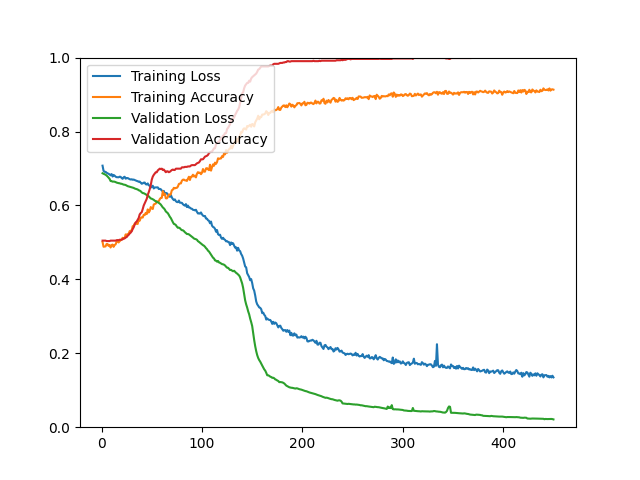

The data file committed next to this chart (first rows):
epoch, loss, acc, val_loss, val_acc
1, 0.7076, 0.5011, 0.6870, 0.5048
2, 0.6937, 0.4882, 0.6858, 0.5048
3, 0.6909, 0.4888, 0.6846, 0.5048
4, 0.6909, 0.4892, 0.6831, 0.5048
5, 0.6885, 0.4955, 0.6809, 0.5036
6, 0.6871, 0.4955, 0.6783, 0.5036
7, 0.6858, 0.4905, 0.6751, 0.5036
8, 0.6840, 0.4929, 0.6719, 0.5036
9, 0.6814, 0.4862, 0.6661, 0.5048
10, 0.6848, 0.4928, 0.6657, 0.5048
11, 0.6783, 0.4941, 0.6644, 0.5048
12, 0.6825, 0.4880, 0.6646, 0.5048
13, 0.6806, 0.4928, 0.6642, 0.5048
14, 0.6779, 0.4947, 0.6632, 0.5048
15, 0.6765, 0.5017, 0.6618, 0.5060
16, 0.6762, 0.5061, 0.6609, 0.5060
17, 0.6761, 0.4999, 0.6603, 0.5060
18, 0.6779, 0.5031, 0.6600, 0.5072
19, 0.6773, 0.5057, 0.6588, 0.5072
20, 0.6742, 0.5078, 0.6586, 0.5072
21, 0.6720, 0.5126, 0.6573, 0.5084
22, 0.6762, 0.5103, 0.6563, 0.5108
23, 0.6776, 0.5118, 0.6560, 0.5108
24, 0.6725, 0.5217, 0.6552, 0.5132
25, 0.6737, 0.5200, 0.6536, 0.5144
26, 0.6742, 0.5223, 0.6522, 0.5180
27, 0.6727, 0.5237, 0.6514, 0.5204
28, 0.6710, 0.5305, 0.6504, 0.5240
29, 0.6702, 0.5315, 0.6500, 0.5264
30, 0.6708, 0.5314, 0.6491, 0.5300
31, 0.6695, 0.5436, 0.6479, 0.5361
32, 0.6700, 0.5448, 0.6474, 0.5409
33, 0.6687, 0.5507, 0.6458, 0.5481
34, 0.6671, 0.5529, 0.6449, 0.5541
35, 0.6664, 0.5499, 0.6442, 0.5565
36, 0.6656, 0.5501, 0.6432, 0.5613
37, 0.6639, 0.5621, 0.6411, 0.5661
38, 0.6646, 0.5588, 0.6402, 0.5757
39, 0.6616, 0.5662, 0.6383, 0.5793
40, 0.6587, 0.5680, 0.6355, 0.5817
41, 0.6597, 0.5672, 0.6334, 0.5901
42, 0.6616, 0.5748, 0.6331, 0.5998
43, 0.6619, 0.5739, 0.6318, 0.6058
44, 0.6573, 0.5798, 0.6302, 0.6118
45, 0.6567, 0.5766, 0.6280, 0.6178
46, 0.6595, 0.5893, 0.6274, 0.6286
47, 0.6545, 0.5810, 0.6247, 0.6358
48, 0.6535, 0.5854, 0.6220, 0.6442
49, 0.6482, 0.5956, 0.6189, 0.6550
50, 0.6514, 0.5921, 0.6181, 0.6695
51, 0.6534, 0.5904, 0.6167, 0.6779
52, 0.6460, 0.6026, 0.6153, 0.6827
53, 0.6486, 0.6038, 0.6127, 0.6863
54, 0.6488, 0.6051, 0.6117, 0.6899
55, 0.6492, 0.6112, 0.6090, 0.6899
56, 0.6489, 0.6105, 0.6089, 0.6947
57, 0.6444, 0.6116, 0.6069, 0.6971
58, 0.6448, 0.6172, 0.6049, 0.6995
59, 0.6438, 0.6203, 0.6024, 0.6983
60, 0.6403, 0.6206, 0.5985, 0.6995
... 390 more rows
